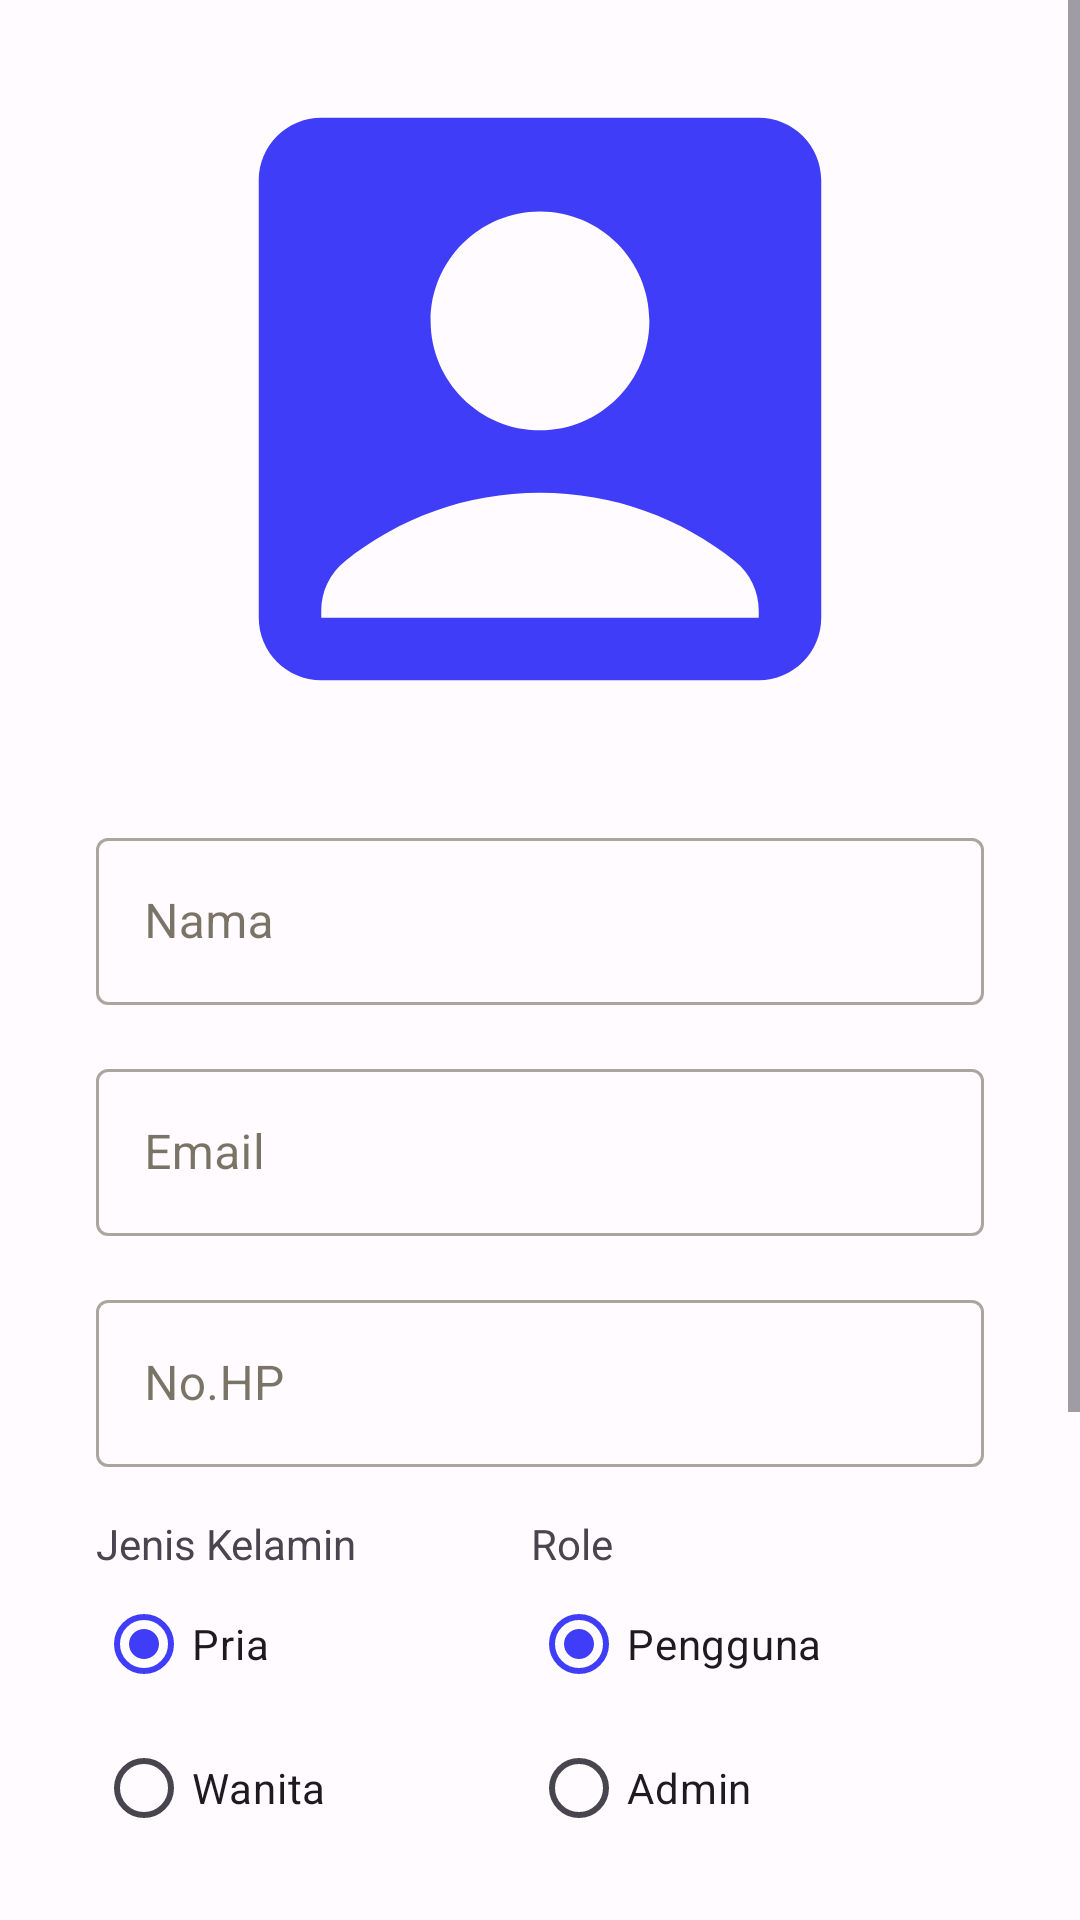

Produce the Android XML layout that renders to this screen, including the resource entries it uses.
<!-- AndroidManifest.xml: application theme Theme.Admin -->
<!-- res/layout/activity_user_update.xml -->
<?xml version="1.0" encoding="utf-8"?>
<ScrollView xmlns:android="http://schemas.android.com/apk/res/android"
    xmlns:app="http://schemas.android.com/apk/res-auto"
    xmlns:tools="http://schemas.android.com/tools"
    android:layout_width="match_parent"
    android:layout_height="match_parent"
    tools:context=".adminuser.UserUpdateActivity">

    <androidx.constraintlayout.widget.ConstraintLayout
        android:layout_width="match_parent"
        android:layout_height="wrap_content">

        <ImageView
            android:id="@+id/ivEdit"
            android:layout_width="match_parent"
            android:layout_height="250dp"
            android:layout_marginTop="8dp"
            android:contentDescription="@string/choose_image"
            app:layout_constraintEnd_toEndOf="parent"
            app:layout_constraintHorizontal_bias="0.498"
            app:layout_constraintStart_toStartOf="parent"
            app:layout_constraintTop_toTopOf="parent"
            android:src="@drawable/baseline_account_box_24" />

        <com.google.android.material.textfield.TextInputLayout
            android:id="@+id/textFieldNama"
            style="@style/Widget.MaterialComponents.TextInputLayout.OutlinedBox"
            android:layout_width="match_parent"
            android:layout_height="wrap_content"
            android:layout_marginStart="32dp"
            android:layout_marginTop="16dp"
            android:layout_marginEnd="32dp"
            android:hint="@string/ed_nama"
            app:endIconMode="clear_text"
            app:layout_constraintEnd_toEndOf="parent"
            app:layout_constraintStart_toStartOf="parent"
            app:layout_constraintTop_toBottomOf="@+id/ivEdit">

            <com.google.android.material.textfield.TextInputEditText
                android:id="@+id/etNamaEdit"
                android:layout_width="match_parent"
                android:layout_height="wrap_content" />
        </com.google.android.material.textfield.TextInputLayout>

        <com.google.android.material.textfield.TextInputLayout
            android:id="@+id/textFieldEmail"
            style="@style/Widget.MaterialComponents.TextInputLayout.OutlinedBox"
            android:layout_width="match_parent"
            android:layout_height="wrap_content"
            android:layout_marginStart="32dp"
            android:layout_marginTop="16dp"
            android:layout_marginEnd="32dp"
            android:hint="@string/ed_email"
            app:endIconMode="clear_text"
            app:layout_constraintEnd_toEndOf="parent"
            app:layout_constraintStart_toStartOf="parent"
            app:layout_constraintTop_toBottomOf="@+id/textFieldNama">

            <com.google.android.material.textfield.TextInputEditText
                android:id="@+id/etEmailEdit"
                android:inputType="textEmailAddress"
                android:layout_width="match_parent"
                android:layout_height="wrap_content" />
        </com.google.android.material.textfield.TextInputLayout>

        <com.google.android.material.textfield.TextInputLayout
            android:id="@+id/textFieldNoHP"
            style="@style/Widget.MaterialComponents.TextInputLayout.OutlinedBox"
            android:layout_width="match_parent"
            android:layout_height="wrap_content"
            android:layout_marginStart="32dp"
            android:layout_marginTop="16dp"
            android:layout_marginEnd="32dp"
            android:hint="@string/ed_no_hp"
            app:endIconMode="clear_text"
            app:layout_constraintEnd_toEndOf="parent"
            app:layout_constraintStart_toStartOf="parent"
            app:layout_constraintTop_toBottomOf="@+id/textFieldEmail">

            <com.google.android.material.textfield.TextInputEditText
                android:id="@+id/etNoHPEdit"
                android:inputType="phone"
                android:layout_width="match_parent"
                android:layout_height="wrap_content" />
        </com.google.android.material.textfield.TextInputLayout>


        <TextView
            android:id="@+id/tvJenisKelamin"
            android:layout_width="wrap_content"
            android:layout_height="wrap_content"
            android:layout_marginTop="16dp"
            android:text="@string/jenis_kelamin"
            android:labelFor="@+id/rgJenisKelamin"
            app:layout_constraintStart_toStartOf="@+id/textFieldNoHP"
            app:layout_constraintTop_toBottomOf="@+id/textFieldNoHP" />

        <RadioGroup
            android:id="@+id/rgJenisKelamin"
            android:layout_width="wrap_content"
            android:layout_height="wrap_content"
            app:layout_constraintStart_toStartOf="@+id/tvJenisKelamin"
            app:layout_constraintTop_toBottomOf="@+id/tvJenisKelamin">

            <RadioButton
                android:id="@+id/rbJKPria"
                android:layout_width="match_parent"
                android:layout_height="wrap_content"
                android:checked="true"
                android:text="@string/pria" />

            <RadioButton
                android:id="@+id/rbJKWanita"
                android:layout_width="match_parent"
                android:layout_height="wrap_content"
                android:text="@string/wanita" />
        </RadioGroup>

        <TextView
            android:id="@+id/tvRole"
            android:layout_width="wrap_content"
            android:layout_height="wrap_content"
            android:layout_marginStart="58dp"
            android:layout_marginTop="16dp"
            android:text="@string/role"
            android:labelFor="@+id/rgRole"
            app:layout_constraintStart_toEndOf="@+id/tvJenisKelamin"
            app:layout_constraintTop_toBottomOf="@+id/textFieldNoHP" />

        <RadioGroup
            android:id="@+id/rgRole"
            android:layout_width="wrap_content"
            android:layout_height="wrap_content"
            app:layout_constraintStart_toStartOf="@+id/tvRole"
            app:layout_constraintTop_toBottomOf="@+id/tvRole">

            <RadioButton
                android:id="@+id/rbRolePengguna"
                android:layout_width="match_parent"
                android:layout_height="wrap_content"
                android:checked="true"
                android:text="@string/pengguna" />

            <RadioButton
                android:id="@+id/rbRoleAdmin"
                android:layout_width="match_parent"
                android:layout_height="wrap_content"
                android:text="@string/admin" />
        </RadioGroup>

        <com.google.android.material.textfield.TextInputLayout
            android:id="@+id/textFieldAlamat"
            style="@style/Widget.MaterialComponents.TextInputLayout.OutlinedBox"
            android:layout_width="match_parent"
            android:layout_height="wrap_content"
            android:layout_marginStart="32dp"
            android:layout_marginTop="16dp"
            android:layout_marginEnd="32dp"
            android:hint="@string/ed_alamat"
            app:endIconMode="clear_text"
            app:layout_constraintEnd_toEndOf="parent"
            app:layout_constraintStart_toStartOf="parent"
            app:layout_constraintTop_toBottomOf="@+id/rgJenisKelamin">

            <com.google.android.material.textfield.TextInputEditText
                android:id="@+id/etAlamatEdit"
                android:layout_width="match_parent"
                android:layout_height="wrap_content" />
        </com.google.android.material.textfield.TextInputLayout>

        <com.google.android.material.textfield.TextInputLayout
            android:id="@+id/textFieldPassword"
            style="@style/Widget.MaterialComponents.TextInputLayout.OutlinedBox"
            android:layout_width="match_parent"
            android:layout_height="wrap_content"
            android:layout_marginStart="32dp"
            android:layout_marginTop="16dp"
            android:layout_marginEnd="32dp"
            android:hint="@string/ed_password"
            app:endIconMode="password_toggle"
            app:layout_constraintEnd_toEndOf="parent"
            app:layout_constraintStart_toStartOf="parent"
            app:layout_constraintTop_toBottomOf="@+id/textFieldAlamat">

            <com.google.android.material.textfield.TextInputEditText
                android:id="@+id/etPasswordEdit"
                android:inputType="textPassword"
                android:layout_width="match_parent"
                android:layout_height="wrap_content" />
        </com.google.android.material.textfield.TextInputLayout>

        <Button
            android:id="@+id/btUpdateUserEdit"
            android:layout_width="wrap_content"
            android:layout_height="wrap_content"
            android:layout_marginTop="16dp"
            android:layout_marginBottom="32dp"
            android:text="@string/bt_update"
            app:icon="@drawable/baseline_upload_24"
            app:layout_constraintBottom_toBottomOf="parent"
            app:layout_constraintEnd_toEndOf="parent"
            app:layout_constraintStart_toStartOf="parent"
            app:layout_constraintTop_toBottomOf="@+id/textFieldPassword" />

    </androidx.constraintlayout.widget.ConstraintLayout>

</ScrollView>
<!-- resources referenced by this layout -->
<resources>
  <!-- drawable baseline_account_box_24 (drawable) -->
  <vector android:height="24dp" android:tint="?attr/colorPrimary"
      android:viewportHeight="24" android:viewportWidth="24"
      android:width="24dp" xmlns:android="http://schemas.android.com/apk/res/android">
      <path android:fillColor="@android:color/white" android:pathData="M19,3H5C3.9,3 3,3.9 3,5v14c0,1.1 0.9,2 2,2h14c1.1,0 2,-0.9 2,-2V5C21,3.9 20.1,3 19,3zM12,6c1.93,0 3.5,1.57 3.5,3.5c0,1.93 -1.57,3.5 -3.5,3.5s-3.5,-1.57 -3.5,-3.5C8.5,7.57 10.07,6 12,6zM19,19H5v-0.23c0,-0.62 0.28,-1.2 0.76,-1.58C7.47,15.82 9.64,15 12,15s4.53,0.82 6.24,2.19c0.48,0.38 0.76,0.97 0.76,1.58V19z"/>
  </vector>
  <!-- drawable baseline_upload_24 (drawable) -->
  <vector android:height="24dp" android:tint="?attr/colorPrimary"
      android:viewportHeight="24" android:viewportWidth="24"
      android:width="24dp" xmlns:android="http://schemas.android.com/apk/res/android">
      <path android:fillColor="@android:color/white" android:pathData="M5,20h14v-2H5V20zM5,10h4v6h6v-6h4l-7,-7L5,10z"/>
  </vector>
  <string name="admin">Admin</string>
  <string name="bt_update">Update</string>
  <string name="choose_image">Choose Image</string>
  <string name="ed_alamat">Alamat</string>
  <string name="ed_email">Email</string>
  <string name="ed_nama">Nama</string>
  <string name="ed_no_hp">No.HP</string>
  <string name="ed_password">Password</string>
  <string name="jenis_kelamin">Jenis Kelamin</string>
  <string name="pengguna">Pengguna</string>
  <string name="pria">Pria</string>
  <string name="role">Role</string>
  <string name="wanita">Wanita</string>
  <color name="md_theme_light_primary">#403DF9</color>
  <color name="md_theme_light_onPrimary">#FFFFFF</color>
  <color name="md_theme_light_primaryContainer">#E1E0FF</color>
  <color name="md_theme_light_onPrimaryContainer">#07006C</color>
  <color name="md_theme_light_secondary">#5D4EB8</color>
  <color name="md_theme_light_onSecondary">#FFFFFF</color>
  <color name="md_theme_light_secondaryContainer">#E5DEFF</color>
  <color name="md_theme_light_onSecondaryContainer">#190064</color>
  <color name="md_theme_light_tertiary">#5254AF</color>
  <color name="md_theme_light_onTertiary">#FFFFFF</color>
  <color name="md_theme_light_tertiaryContainer">#E1E0FF</color>
  <color name="md_theme_light_onTertiaryContainer">#07006C</color>
  <color name="md_theme_light_error">#BA1A1A</color>
  <color name="md_theme_light_errorContainer">#FFDAD6</color>
  <color name="md_theme_light_onError">#FFFFFF</color>
  <color name="md_theme_light_onErrorContainer">#410002</color>
  <color name="md_theme_light_background">#FFFBFF</color>
  <color name="md_theme_light_onBackground">#211B00</color>
  <color name="md_theme_light_surface">#FFFBFF</color>
  <color name="md_theme_light_onSurface">#211B00</color>
  <color name="md_theme_light_surfaceVariant">#E4E1EC</color>
  <color name="md_theme_light_onSurfaceVariant">#47464F</color>
  <color name="md_theme_light_outline">#777680</color>
  <color name="md_theme_light_inverseOnSurface">#FFF1BB</color>
  <color name="md_theme_light_inverseSurface">#393000</color>
  <color name="md_theme_light_inversePrimary">#C1C1FF</color>
</resources>
